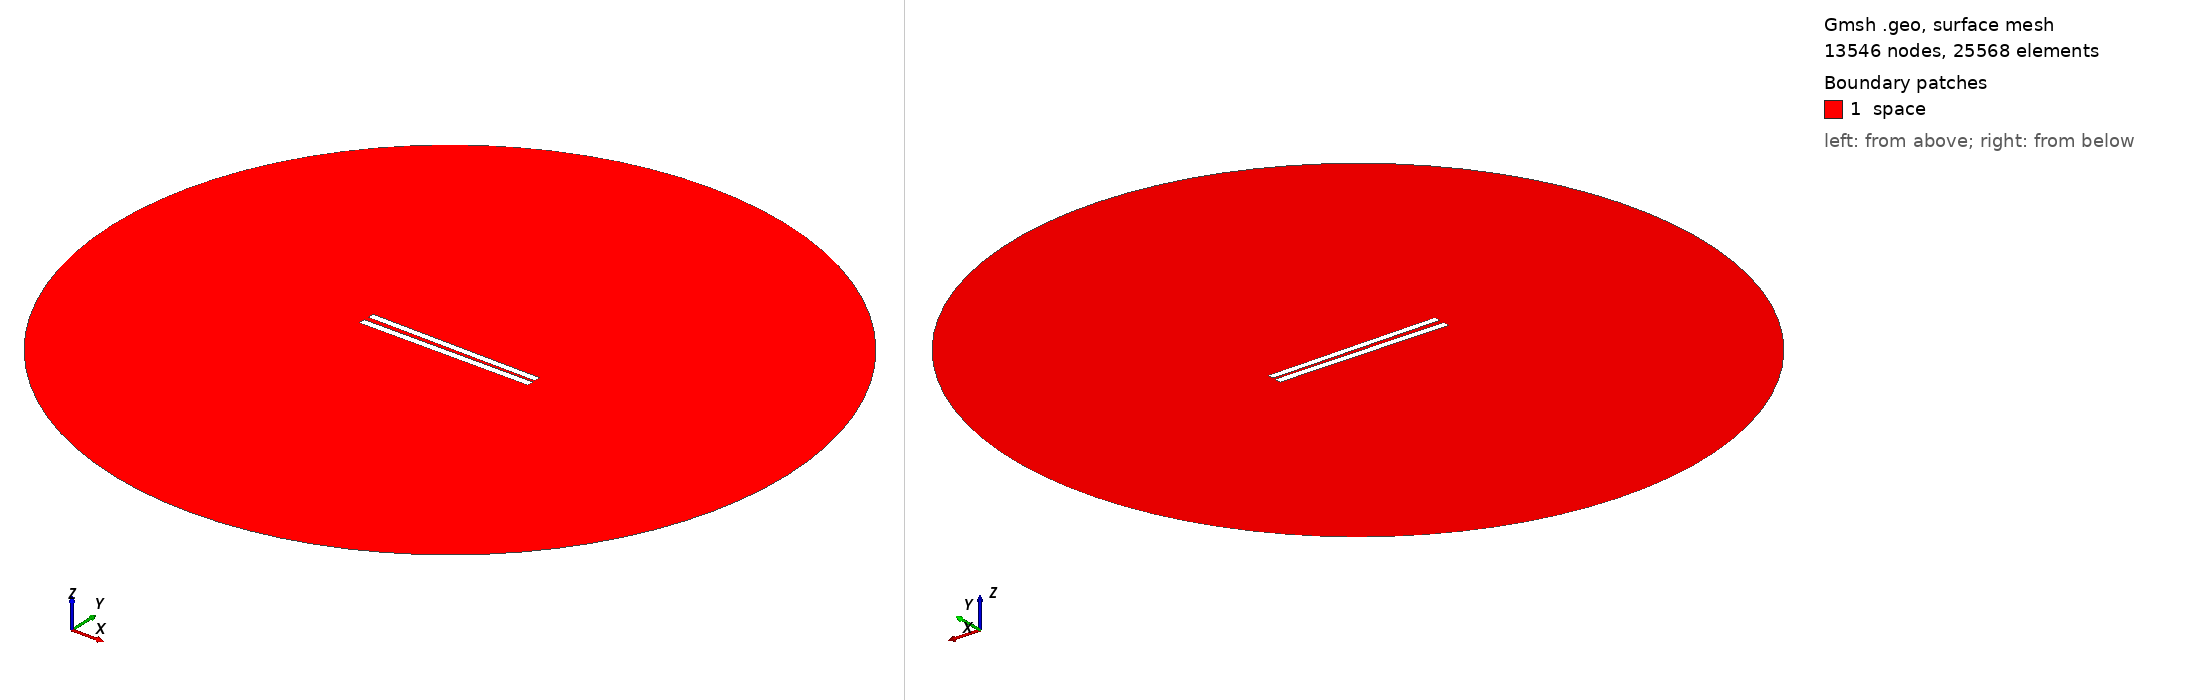

Gmsh geometry script, surface-meshed: 13546 nodes, 25568 surface elements. Boundary patches (legend numbers): 1 space. Left view from above one corner, right view from below the opposite corner. Legend entries are the model's physical surfaces. The drawing asked Gmsh for element sizes between 1% and 20% of the model's largest extent; the script's own settings can give other sizes.

=== 59.geo (drawn) ===
// Set the geometry kernel
SetFactory("OpenCASCADE");

//---------------------------------------
// Rectangles
//---------------------------------------

// Rectangle 1 (top)
Point(1) = {-49.9, 1.1277777777777778, 0, 1.0};
Point(2) = {49.9, 1.1277777777777778, 0, 1.0};
Point(3) = {49.9, 4.927777777777778, 0, 1.0};
Point(4) = {-49.9, 4.927777777777778, 0, 1.0};

Line(1) = {1, 2};
Line(2) = {2, 3};
Line(3) = {3, 4};
Line(4) = {4, 1};

Line Loop(1) = {1, 2, 3, 4};
Plane Surface(1) = {1};

Rotate { {0, 0, 1}, {0,  1.0277777777777777,  0}, -0.014 } {
  Surface{1};
}

// Rectangle 2 (bottom)
Point(5) = {-50,-1.0277777777777777, 0, 1.0};
Point(6) = { 50,-1.0277777777777777, 0, 1.0};
Point(7) = { 50,-5.027777777777778, 0, 1.0};
Point(8) = {-50,-5.027777777777778, 0, 1.0};

Line(5) = {5, 6};
Line(6) = {6, 7};
Line(7) = {7, 8};
Line(8) = {8, 5};

Line Loop(2) = {5, 6, 7, 8};
Plane Surface(2) = {2}; 


//---------------------------------------
// Circle
//---------------------------------------

// Define points
Point(9) = {0, 0, 0};        // Center
Point(10) = {200, 0, 0};     // Start point
Point(11) = {0, 200, 0};     // 90 degrees
Point(12) = {-200, 0, 0};    // 180 degrees
Point(13) = {0, -200, 0};    // 270 degrees

// Define circle arcs (each needs start, center, end)
Circle(9) = {10, 9, 11};
Circle(10) = {11, 9, 12};
Circle(11) = {12, 9, 13};
Circle(12) = {13, 9, 10};

// Define curve loop and surface if needed
Curve Loop(3) = {9, 10, 11, 12};
Surface(3) = {3};

// Subtract Rectangles from Circle
BooleanDifference{ Surface{3}; Delete; }{ Surface{1}; Surface{2}; Delete; }

//---------------------------------------
// Transfinite Lines and Surface
//---------------------------------------
r = 7;
Transfinite Line {1, 3} = 50*r Using Progression 1;
Transfinite Line {2, 4} = 2*r Using Progression 1;
Transfinite Line {5, 7} = 50*r Using Progression 1;
Transfinite Line {6, 8} = 2*r Using Progression 1;
Transfinite Line {9, 10, 11, 12} = 20 Using Progression 1;

//---------------------------------------
// Define Physical Groups
//---------------------------------------                

//--- Physical Curves
// Physical groups for boundaries
Physical Line("force_segment", 10) = {1};
Physical Line("upper_plate", 11) = {2, 3, 4};
Physical Line("lower_plate", 12) = {5, 6, 7, 8};
Physical Line("boundary", 20) = {9, 10, 11, 12};

//--- Physical Surfaces
Physical Surface("space", 30) = {3};

//---------------------------------------
// 6. Generate the Mesh
//---------------------------------------
Mesh 2;  // 2D mesh generation
